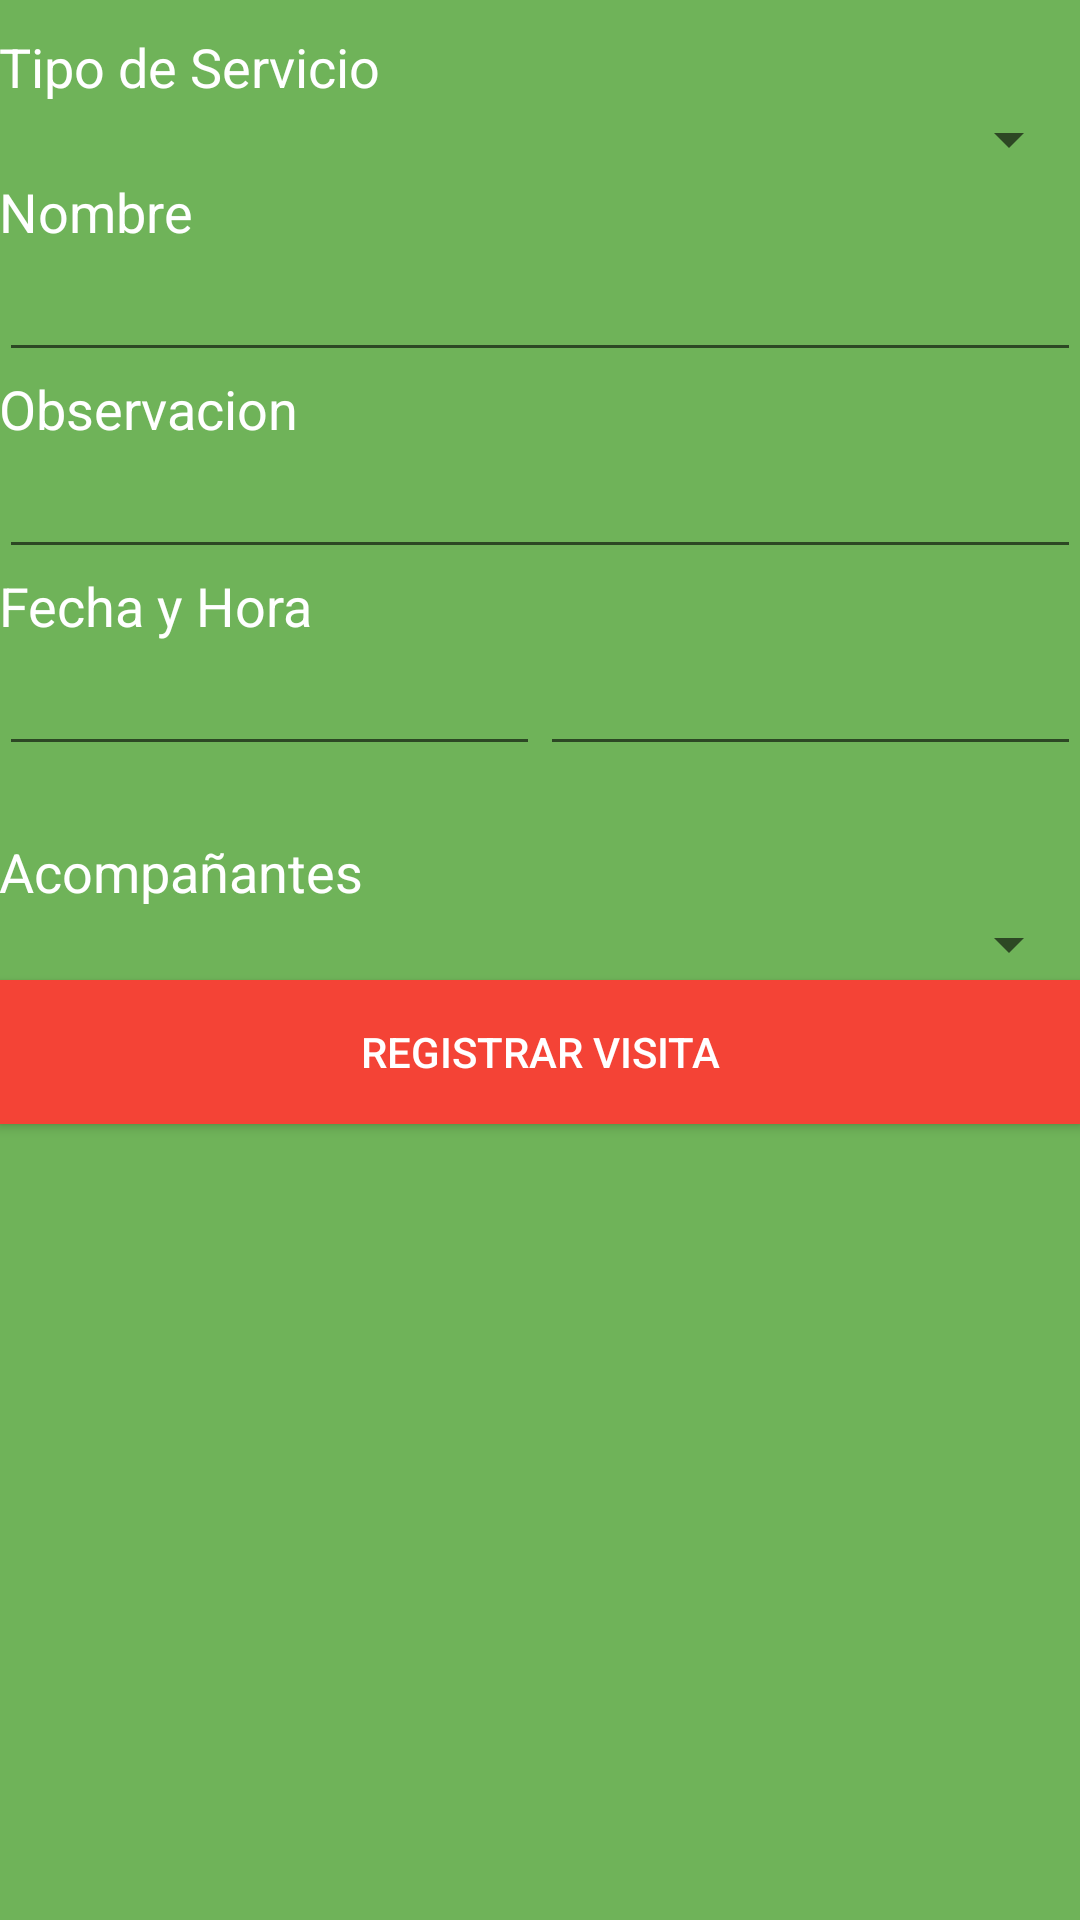

Layout XML and referenced resources for this Android screen:
<!-- AndroidManifest.xml: application theme AppTheme -->
<!-- res/layout/porteria_nueva_visita.xml -->
<RelativeLayout
    xmlns:android="http://schemas.android.com/apk/res/android"
    xmlns:tools="http://schemas.android.com/tools"
    android:layout_width="match_parent"
    android:layout_height="match_parent"
    android:paddingLeft="@dimen/activity_horizontal_margin"
    android:paddingRight="@dimen/activity_horizontal_margin"
    android:paddingTop="@dimen/activity_vertical_margin"
    android:paddingBottom="@dimen/activity_vertical_margin"
    android:background="@color/background"
    tools:context="com.condominio.proy.condominapp.activity.activitys.Porteria_NuevaVisita">

    <LinearLayout
        android:orientation="vertical"
        android:layout_width="match_parent"
        android:layout_height="match_parent"
        android:weightSum="1"
        android:layout_gravity="left|center_vertical">

        <TextView
            android:layout_width="wrap_content"
            android:layout_height="wrap_content"
            android:textAppearance="?android:attr/textAppearanceMedium"
            android:layout_marginTop="10dp"
            android:text="Tipo de Servicio"
            android:textColor="#ffffff"
            android:id="@+id/txvTipo" />

        <Spinner
            android:layout_width="match_parent"
            android:layout_height="wrap_content"
            android:textColor="#ffffff"
            android:id="@+id/spTipoVis" />

        <TextView
            android:layout_width="wrap_content"
            android:layout_height="wrap_content"
            android:textAppearance="?android:attr/textAppearanceMedium"
            android:text="Nombre"
            android:textColor="#ffffff"
            android:id="@+id/txvNombreVis" />

        <EditText
            android:layout_width="match_parent"
            android:layout_height="wrap_content"
            android:textColor="#ffffff"
            android:id="@+id/txtNombreVis" />

        <TextView
            android:layout_width="wrap_content"
            android:layout_height="wrap_content"
            android:textAppearance="?android:attr/textAppearanceMedium"
            android:text="Observacion"
            android:textColor="#ffffff"
            android:id="@+id/txvObservacionVis" />

        <EditText
            android:layout_width="match_parent"
            android:layout_height="wrap_content"
            android:textColor="#ffffff"
            android:id="@+id/txtObservacionVis" />

        <TextView
            android:layout_width="wrap_content"
            android:layout_height="wrap_content"
            android:textColor="#ffffff"
            android:textAppearance="?android:attr/textAppearanceMedium"
            android:text="Fecha y Hora"
            android:id="@+id/textView10" />

        <LinearLayout
            android:orientation="horizontal"
            android:layout_width="match_parent"
            android:layout_height="wrap_content"
            android:layout_weight="0.08">

            <EditText
                android:layout_width="wrap_content"
                android:layout_height="wrap_content"
                android:inputType="date"
                android:ems="10"
                android:textColor="#ffffff"
                android:id="@+id/txtDataVis"
                android:layout_weight="1" />

            <EditText
                android:layout_width="wrap_content"
                android:layout_height="wrap_content"
                android:inputType="time"
                android:ems="10"
                android:textColor="#ffffff"
                android:id="@+id/txtHoraVis"
                android:layout_weight="1" />
        </LinearLayout>

        <TextView
            android:layout_width="wrap_content"
            android:layout_height="wrap_content"
            android:textAppearance="?android:attr/textAppearanceMedium"
            android:text="Acompañantes"
            android:textColor="#ffffff"
            android:id="@+id/textView11" />

        <Spinner
            android:layout_width="match_parent"
            android:layout_height="wrap_content"
            android:id="@+id/spAcompanhantesVis" />

        <Button
            android:layout_width="match_parent"
            android:layout_height="wrap_content"
            android:text="Registrar Visita"
            android:textColor="#ffffff"
            android:background="@color/accentColor"
            android:id="@+id/btnEnviarVis" />

    </LinearLayout>

</RelativeLayout>
<!-- resources referenced by this layout -->
<resources>
  <color name="accentColor">#F44336</color>
  <color name="background">#6fb359</color>
  <style name="AppTheme" parent="AppTheme.Base">
          
      </style>
  <style name="AppTheme.Base" parent="Theme.AppCompat.Light.DarkActionBar">
          <item name="colorPrimary">@color/primaryColor</item>
          <item name="colorPrimaryDark">@color/primaryColorDark</item>
          <item name="colorAccent">@color/accentColor</item>
  
      </style>
  <color name="primaryColor">#379b42</color>
  <color name="primaryColorDark">#357622</color>
</resources>
